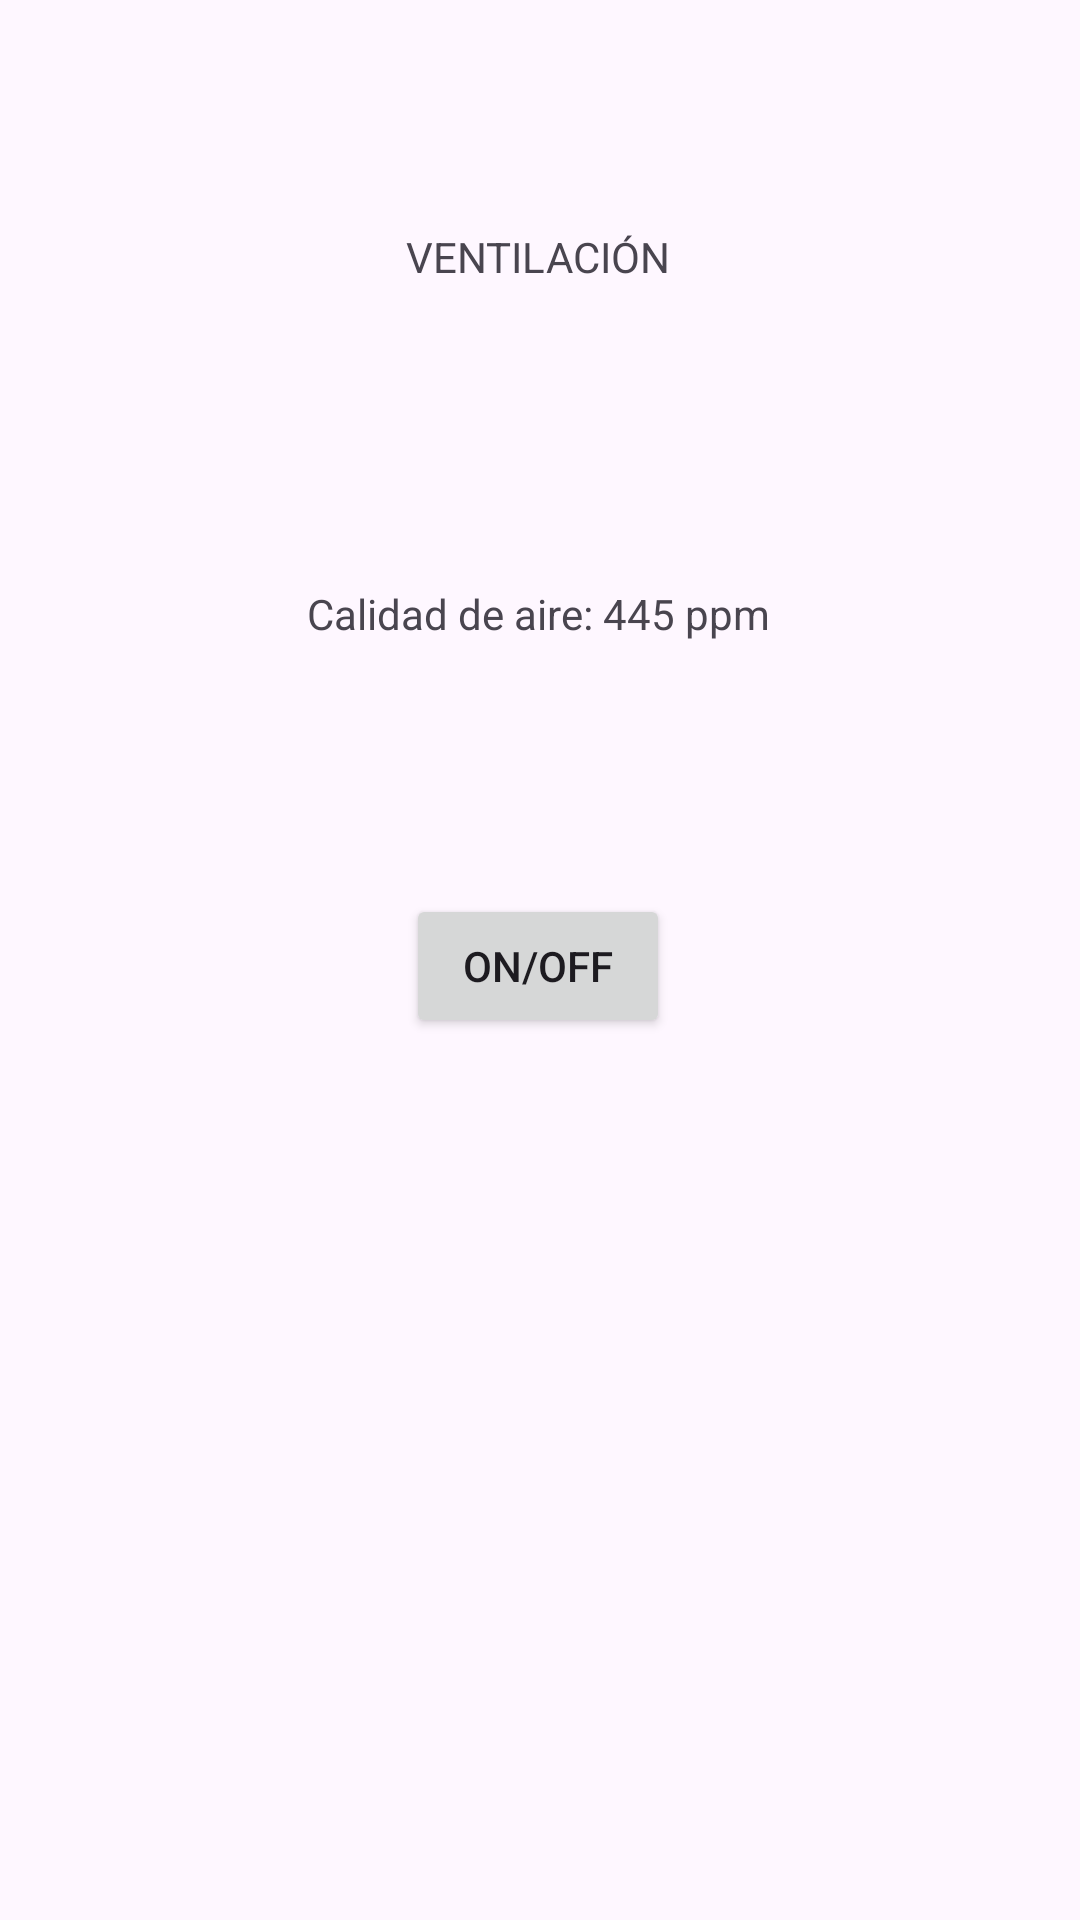

The Android layout XML behind this screen, and the referenced resources:
<!-- AndroidManifest.xml: application theme Theme.AppDomotica -->
<!-- res/layout/activity_air_conditioning.xml -->
<?xml version="1.0" encoding="utf-8"?>
<androidx.constraintlayout.widget.ConstraintLayout xmlns:android="http://schemas.android.com/apk/res/android"
    xmlns:app="http://schemas.android.com/apk/res-auto"
    xmlns:tools="http://schemas.android.com/tools"
    android:layout_width="match_parent"
    android:layout_height="match_parent"
    tools:context=".AirConditioningActivity">

    <TextView
        android:id="@+id/textView5"
        android:layout_width="wrap_content"
        android:layout_height="wrap_content"
        android:layout_marginTop="76dp"
        android:text="@string/air_conditioning"
        app:layout_constraintEnd_toEndOf="parent"
        app:layout_constraintHorizontal_bias="0.498"
        app:layout_constraintStart_toStartOf="parent"
        app:layout_constraintTop_toTopOf="parent" />

    <Button
        android:id="@+id/button3"
        android:layout_width="wrap_content"
        android:layout_height="wrap_content"
        android:text="ON/OFF"
        app:layout_constraintBottom_toBottomOf="parent"
        app:layout_constraintEnd_toEndOf="parent"
        app:layout_constraintHorizontal_bias="0.498"
        app:layout_constraintStart_toStartOf="parent"
        app:layout_constraintTop_toBottomOf="@+id/textView6"
        app:layout_constraintVertical_bias="0.222" />

    <TextView
        android:id="@+id/textView6"
        android:layout_width="wrap_content"
        android:layout_height="wrap_content"
        android:layout_marginTop="100dp"
        android:text="Calidad de aire: 445 ppm"
        app:layout_constraintEnd_toEndOf="parent"
        app:layout_constraintHorizontal_bias="0.498"
        app:layout_constraintStart_toStartOf="parent"
        app:layout_constraintTop_toBottomOf="@+id/textView5" />
</androidx.constraintlayout.widget.ConstraintLayout>
<!-- resources referenced by this layout -->
<resources>
  <string name="air_conditioning">VENTILACIÓN</string>
  <style name="Theme.AppDomotica" parent="Base.Theme.AppDomotica" />
  <style name="Base.Theme.AppDomotica" parent="Theme.Material3.DayNight.NoActionBar">
          
          
      </style>
</resources>
